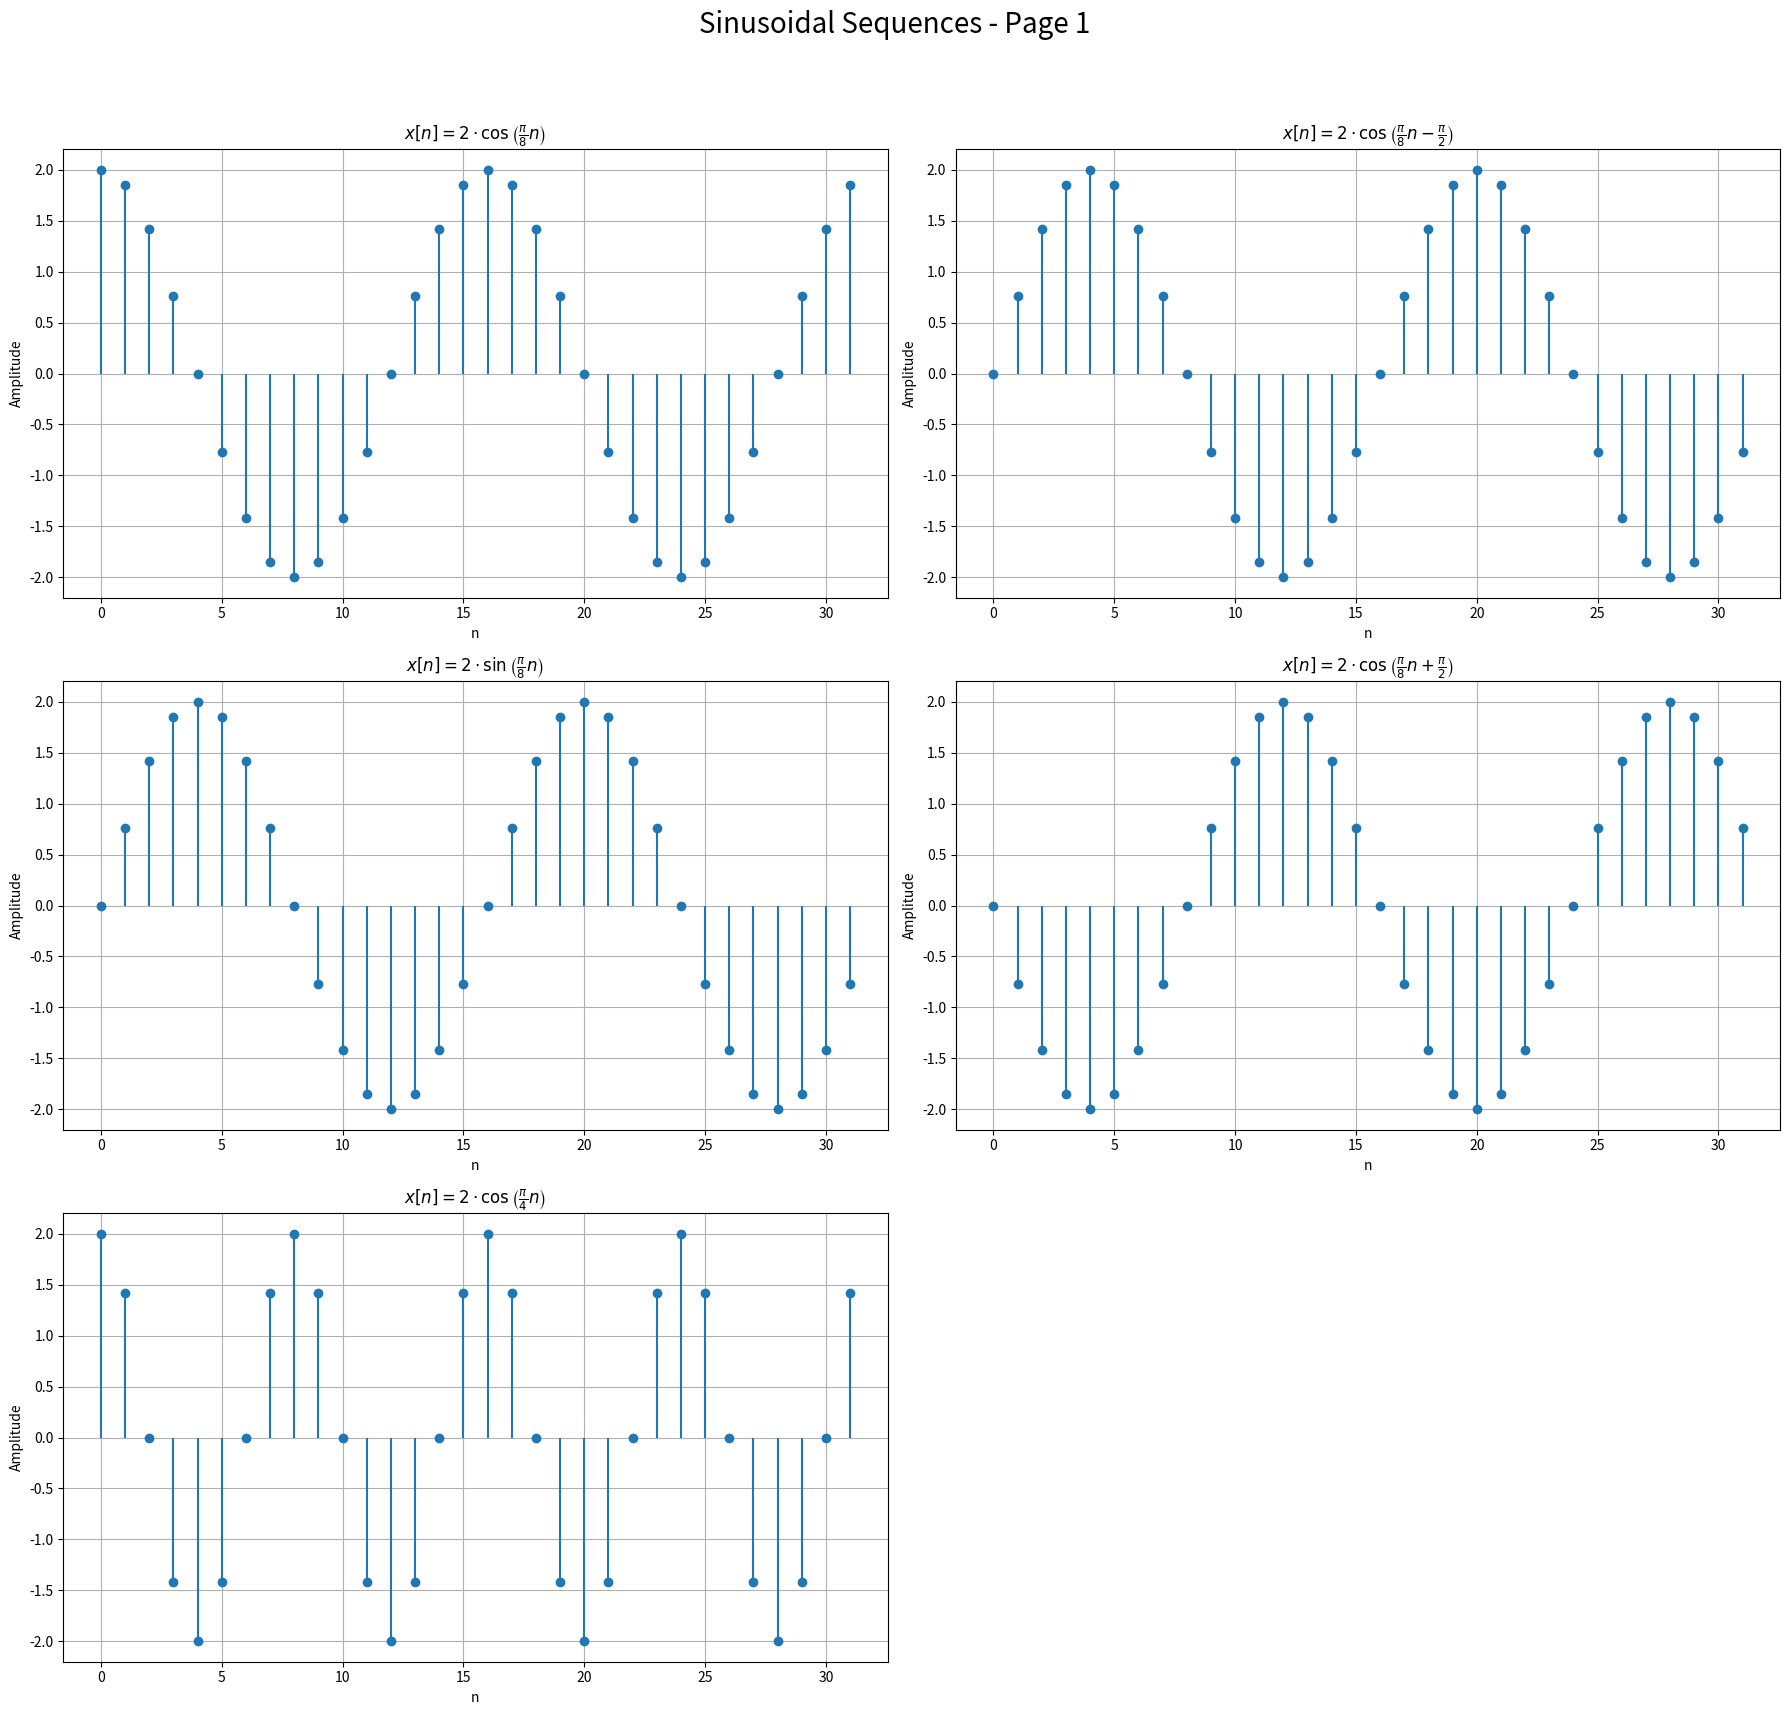
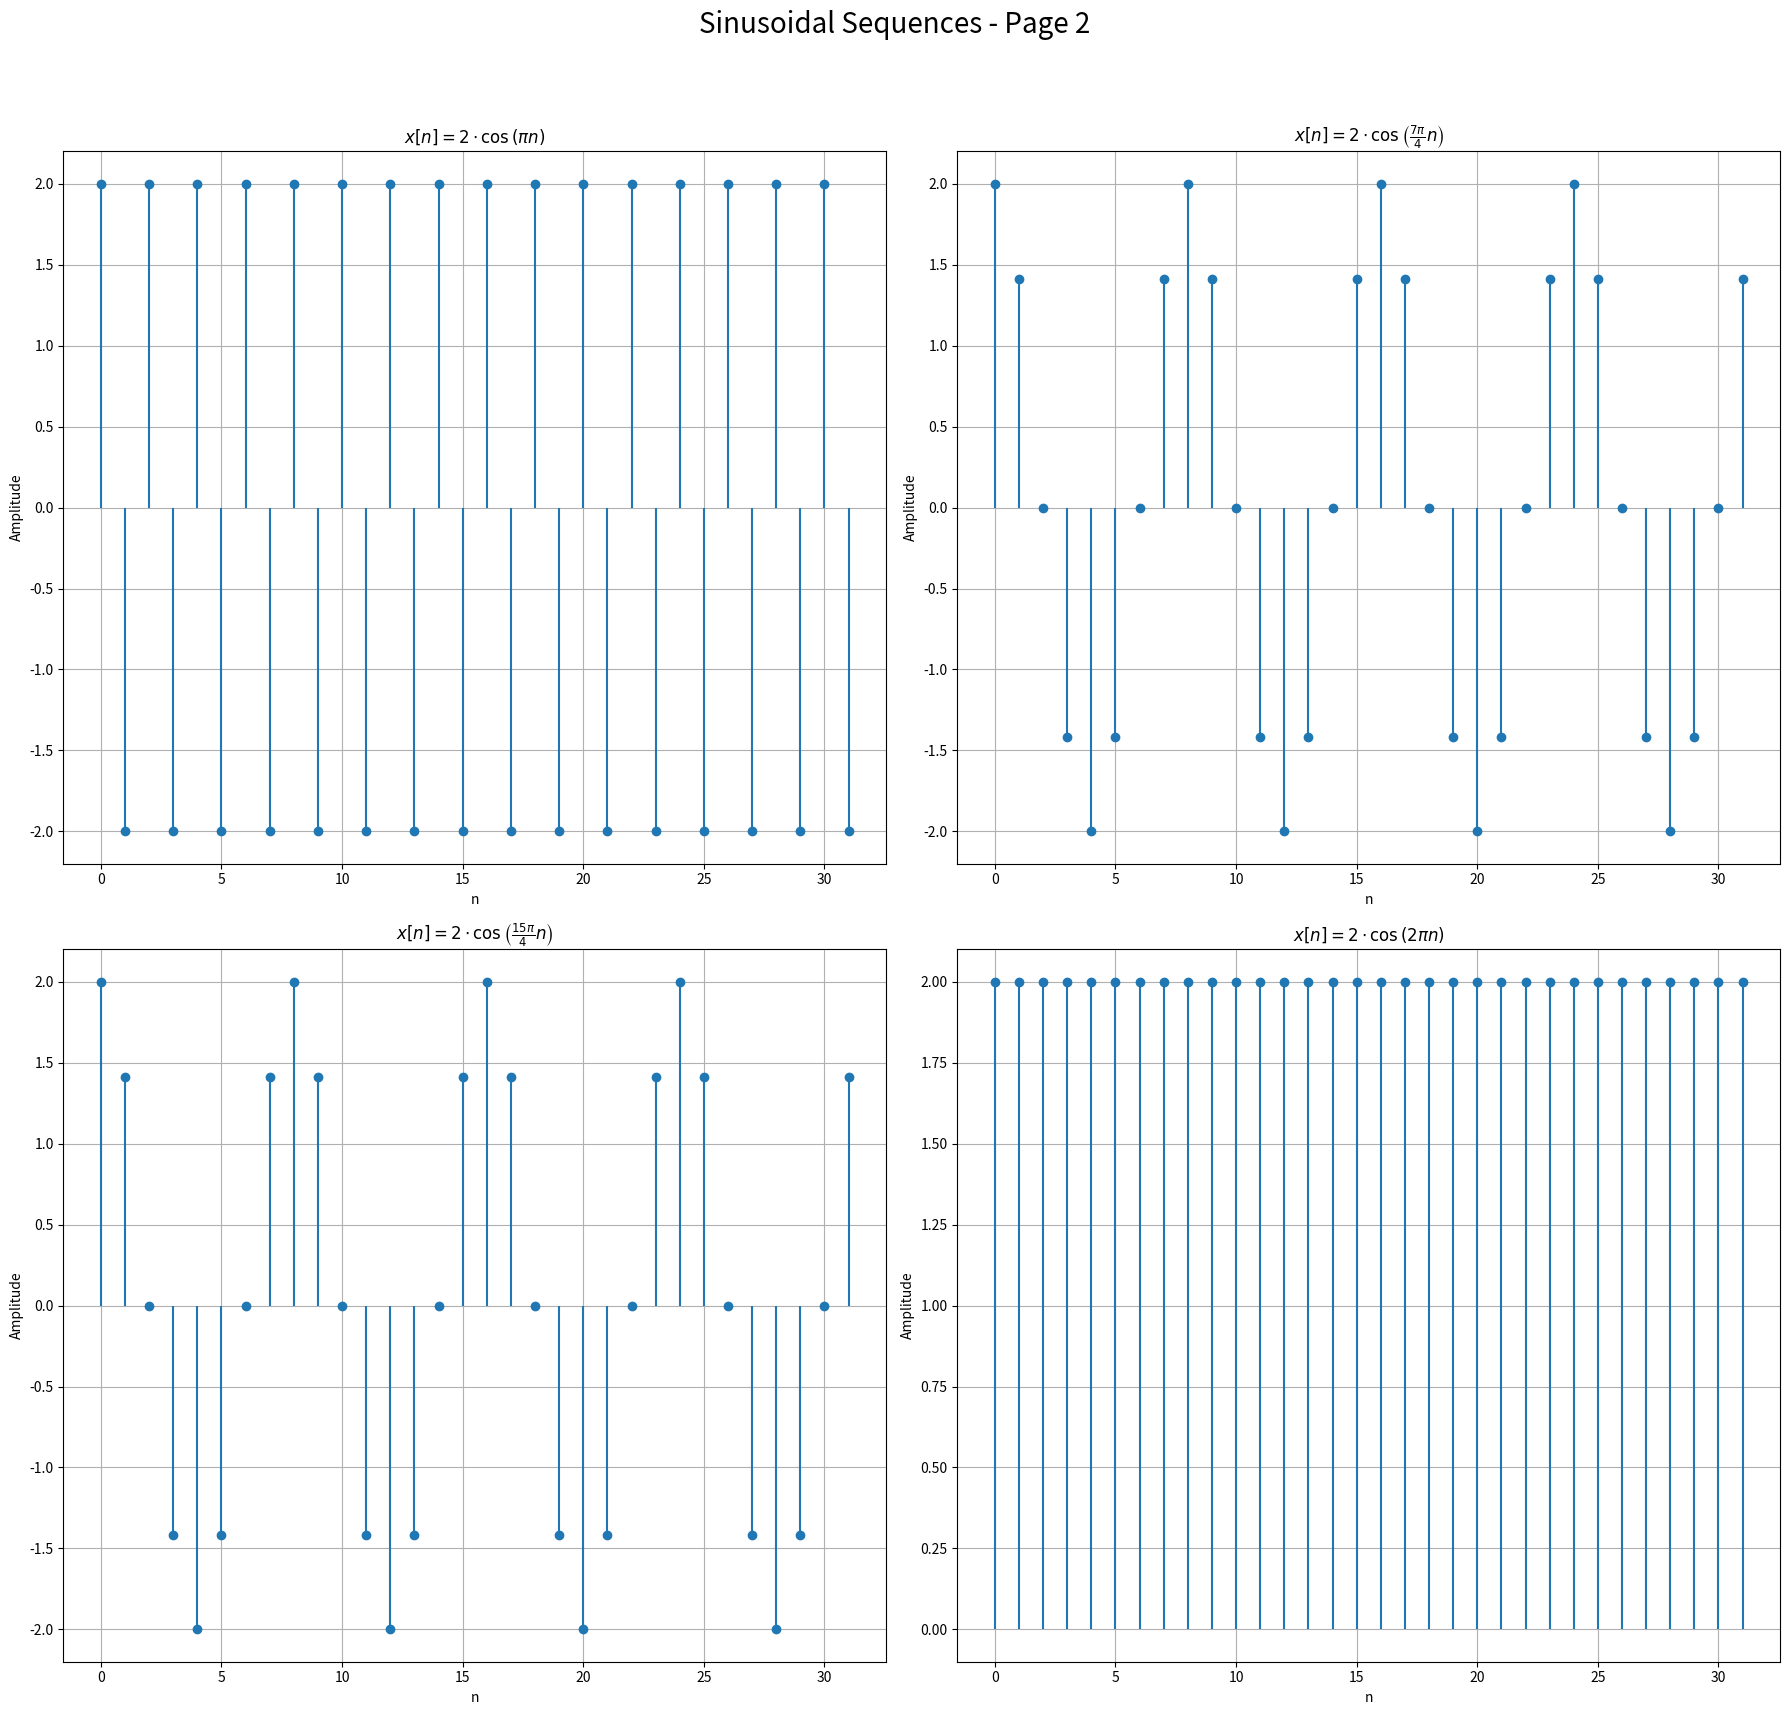

Reproduce these figures in Python, in order.
import numpy as np
import matplotlib.pyplot as plt

# Define the range for n (2 cycles)
n = np.arange(0, 32)  # 0 ≤ n ≤ 31 (2 cycles for the slowest frequency)

# Define the sinusoidal sequences
x_a = 2 * np.cos((np.pi / 8) * n)              # x[n] = 2 * cos(π/8 * n)
x_b = 2 * np.cos((np.pi / 8) * n - np.pi / 2)    # x[n] = 2 * cos(π/8 * n - π/2)
x_c = 2 * np.sin((np.pi / 8) * n)                # x[n] = 2 * sin(π/8 * n)
x_d = 2 * np.cos((np.pi / 8) * n + np.pi / 2)    # x[n] = 2 * cos(π/8 * n + π/2)
x_e = 2 * np.cos((np.pi / 4) * n)                # x[n] = 2 * cos(π/4 * n)
x_f = 2 * np.cos(np.pi * n)                      # x[n] = 2 * cos(π * n)
x_g = 2 * np.cos((7 * np.pi / 4) * n)            # x[n] = 2 * cos(7π/4 * n)
x_h = 2 * np.cos((15 * np.pi / 4) * n)           # x[n] = 2 * cos(15π/4 * n)
x_i = 2 * np.cos(2 * np.pi * n)                  # x[n] = 2 * cos(2π * n)

# ---------------------------
# Page 1: First 5 Sequences
# ---------------------------
fig1 = plt.figure(figsize=(18, 18))
fig1.suptitle('Sinusoidal Sequences - Page 1', fontsize=20)

# Plot for x[n] = 2 * cos(π/8 * n)
ax1 = fig1.add_subplot(3, 2, 1)
ax1.stem(n, x_a, basefmt=" ")
ax1.set_title(r'$x[n] = 2 \cdot \cos\left(\frac{\pi}{8} n\right)$')
ax1.set_xlabel('n')
ax1.set_ylabel('Amplitude')
ax1.grid(True)

# Plot for x[n] = 2 * cos(π/8 * n - π/2)
ax2 = fig1.add_subplot(3, 2, 2)
ax2.stem(n, x_b, basefmt=" ")
ax2.set_title(r'$x[n] = 2 \cdot \cos\left(\frac{\pi}{8} n - \frac{\pi}{2}\right)$')
ax2.set_xlabel('n')
ax2.set_ylabel('Amplitude')
ax2.grid(True)

# Plot for x[n] = 2 * sin(π/8 * n)
ax3 = fig1.add_subplot(3, 2, 3)
ax3.stem(n, x_c, basefmt=" ")
ax3.set_title(r'$x[n] = 2 \cdot \sin\left(\frac{\pi}{8} n\right)$')
ax3.set_xlabel('n')
ax3.set_ylabel('Amplitude')
ax3.grid(True)

# Plot for x[n] = 2 * cos(π/8 * n + π/2)
ax4 = fig1.add_subplot(3, 2, 4)
ax4.stem(n, x_d, basefmt=" ")
ax4.set_title(r'$x[n] = 2 \cdot \cos\left(\frac{\pi}{8} n + \frac{\pi}{2}\right)$')
ax4.set_xlabel('n')
ax4.set_ylabel('Amplitude')
ax4.grid(True)

# Plot for x[n] = 2 * cos(π/4 * n)
ax5 = fig1.add_subplot(3, 2, 5)
ax5.stem(n, x_e, basefmt=" ")
ax5.set_title(r'$x[n] = 2 \cdot \cos\left(\frac{\pi}{4} n\right)$')
ax5.set_xlabel('n')
ax5.set_ylabel('Amplitude')
ax5.grid(True)

plt.tight_layout(rect=[0, 0.03, 1, 0.95])

# ---------------------------
# Page 2: Remaining 4 Sequences
# ---------------------------
fig2 = plt.figure(figsize=(18, 18))
fig2.suptitle('Sinusoidal Sequences - Page 2', fontsize=20)

# Plot for x[n] = 2 * cos(π * n)
ax6 = fig2.add_subplot(2, 2, 1)
ax6.stem(n, x_f, basefmt=" ")
ax6.set_title(r'$x[n] = 2 \cdot \cos\left(\pi n\right)$')
ax6.set_xlabel('n')
ax6.set_ylabel('Amplitude')
ax6.grid(True)

# Plot for x[n] = 2 * cos(7π/4 * n)
ax7 = fig2.add_subplot(2, 2, 2)
ax7.stem(n, x_g, basefmt=" ")
ax7.set_title(r'$x[n] = 2 \cdot \cos\left(\frac{7\pi}{4} n\right)$')
ax7.set_xlabel('n')
ax7.set_ylabel('Amplitude')
ax7.grid(True)

# Plot for x[n] = 2 * cos(15π/4 * n)
ax8 = fig2.add_subplot(2, 2, 3)
ax8.stem(n, x_h, basefmt=" ")
ax8.set_title(r'$x[n] = 2 \cdot \cos\left(\frac{15\pi}{4} n\right)$')
ax8.set_xlabel('n')
ax8.set_ylabel('Amplitude')
ax8.grid(True)

# Plot for x[n] = 2 * cos(2π * n)
ax9 = fig2.add_subplot(2, 2, 4)
ax9.stem(n, x_i, basefmt=" ")
ax9.set_title(r'$x[n] = 2 \cdot \cos\left(2\pi n\right)$')
ax9.set_xlabel('n')
ax9.set_ylabel('Amplitude')
ax9.grid(True)

plt.tight_layout(rect=[0, 0.03, 1, 0.95])

plt.show()